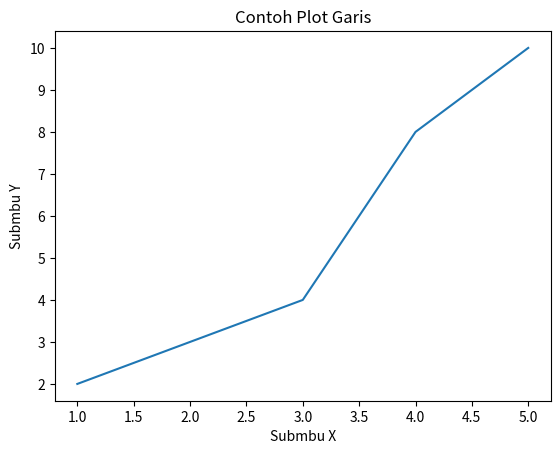

This figure's Python source:
import matplotlib.pyplot as plt

x = [1, 2, 3, 4, 5]
y = [2, 3, 4, 8, 10]

# membuat plot garis
plt.plot(x, y)

# menambahkan judul dan label sumbu
plt.title("Contoh Plot Garis")
plt.xlabel("Submbu X")
plt.ylabel("Submbu Y")

# menampilkan plot
plt.show()
